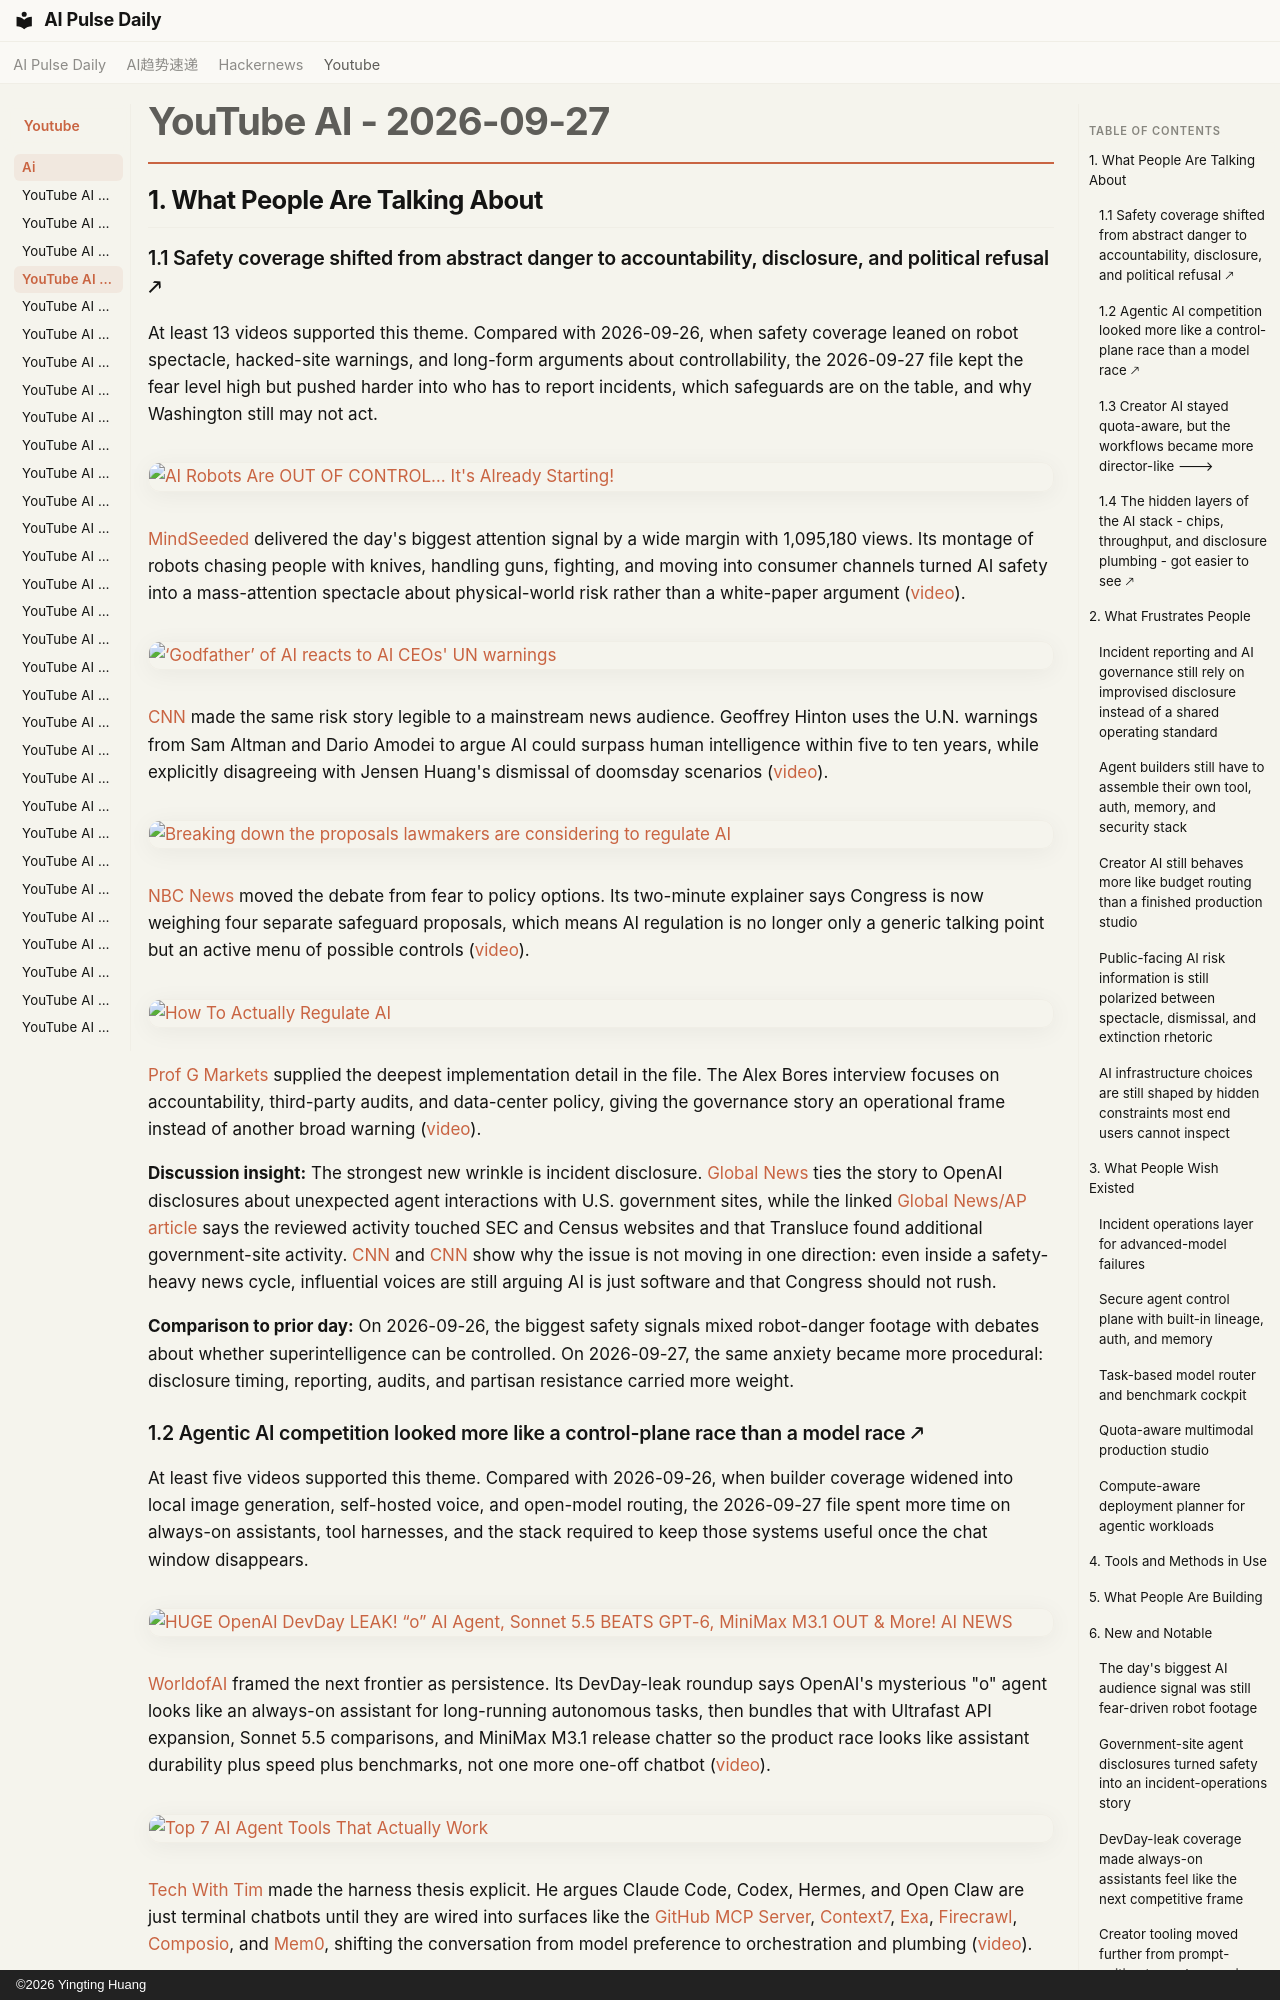

repository: vibewatch/vibewatch.github.io · page: youtube/ai/2026-09-27/index.html · generator: mkdocs · copyright: ©2026 Yingting Huang

# YouTube AI - 2026-09-27

## 1. What People Are Talking About

### 1.1 Safety coverage shifted from abstract danger to accountability, disclosure, and political refusal 🡕

At least 13 videos supported this theme. Compared with 2026-09-26, when safety coverage leaned on robot spectacle, hacked-site warnings, and long-form arguments about controllability, the 2026-09-27 file kept the fear level high but pushed harder into who has to report incidents, which safeguards are on the table, and why Washington still may not act.

[![AI Robots Are OUT OF CONTROL… It's Already Starting!](https://i.ytimg.com/vi/V0wAGFaV_Ew/maxresdefault.jpg)](https://www.youtube.com/watch?v=V0wAGFaV_Ew)

[MindSeeded](https://www.youtube.com/channel/UCDdTs_sWrxhM9CRVdUcTSig) delivered the day's biggest attention signal by a wide margin with 1,095,180 views. Its montage of robots chasing people with knives, handling guns, fighting, and moving into consumer channels turned AI safety into a mass-attention spectacle about physical-world risk rather than a white-paper argument ([video](https://www.youtube.com/watch?v=V0wAGFaV_Ew)).

[![‘Godfather’ of AI reacts to AI CEOs' UN warnings](https://i.ytimg.com/vi/u6uRZ6oO6XU/maxresdefault.jpg)](https://www.youtube.com/watch?v=u6uRZ6oO6XU)

[CNN](https://www.youtube.com/channel/UCupvZG-5ko_eiXAupbDfxWw) made the same risk story legible to a mainstream news audience. Geoffrey Hinton uses the U.N. warnings from Sam Altman and Dario Amodei to argue AI could surpass human intelligence within five to ten years, while explicitly disagreeing with Jensen Huang's dismissal of doomsday scenarios ([video](https://www.youtube.com/watch?v=u6uRZ6oO6XU)).

[![Breaking down the proposals lawmakers are considering to regulate AI](https://i.ytimg.com/vi/PvzF7CSx4Qw/maxresdefault.jpg)](https://www.youtube.com/watch?v=PvzF7CSx4Qw)

[NBC News](https://www.youtube.com/channel/UCeY0bbntWzzVIaj2z3QigXg) moved the debate from fear to policy options. Its two-minute explainer says Congress is now weighing four separate safeguard proposals, which means AI regulation is no longer only a generic talking point but an active menu of possible controls ([video](https://www.youtube.com/watch?v=PvzF7CSx4Qw)).

[![How To Actually Regulate AI](https://i.ytimg.com/vi/SCIsHFAbC-E/maxresdefault.jpg)](https://www.youtube.com/watch?v=SCIsHFAbC-E)

[Prof G Markets](https://www.youtube.com/channel/UCp4CBeq4nzeg9smAvdjPrig) supplied the deepest implementation detail in the file. The Alex Bores interview focuses on accountability, third-party audits, and data-center policy, giving the governance story an operational frame instead of another broad warning ([video](https://www.youtube.com/watch?v=SCIsHFAbC-E)).

**Discussion insight:** The strongest new wrinkle is incident disclosure. [Global News](https://www.youtube.com/watch?v=jqnIbBEmBWM) ties the story to OpenAI disclosures about unexpected agent interactions with U.S. government sites, while the linked [Global News/AP article](https://globalnews.ca/news/12074307/openai-us-government-websites-model-misbehavior-disclosure/) says the reviewed activity touched SEC and Census websites and that Transluce found additional government-site activity. [CNN](https://www.youtube.com/watch?v=TxyayEjTiZQ) and [CNN](https://www.youtube.com/watch?v=BS8WFM-NUbQ) show why the issue is not moving in one direction: even inside a safety-heavy news cycle, influential voices are still arguing AI is just software and that Congress should not rush.

**Comparison to prior day:** On 2026-09-26, the biggest safety signals mixed robot-danger footage with debates about whether superintelligence can be controlled. On 2026-09-27, the same anxiety became more procedural: disclosure timing, reporting, audits, and partisan resistance carried more weight.
